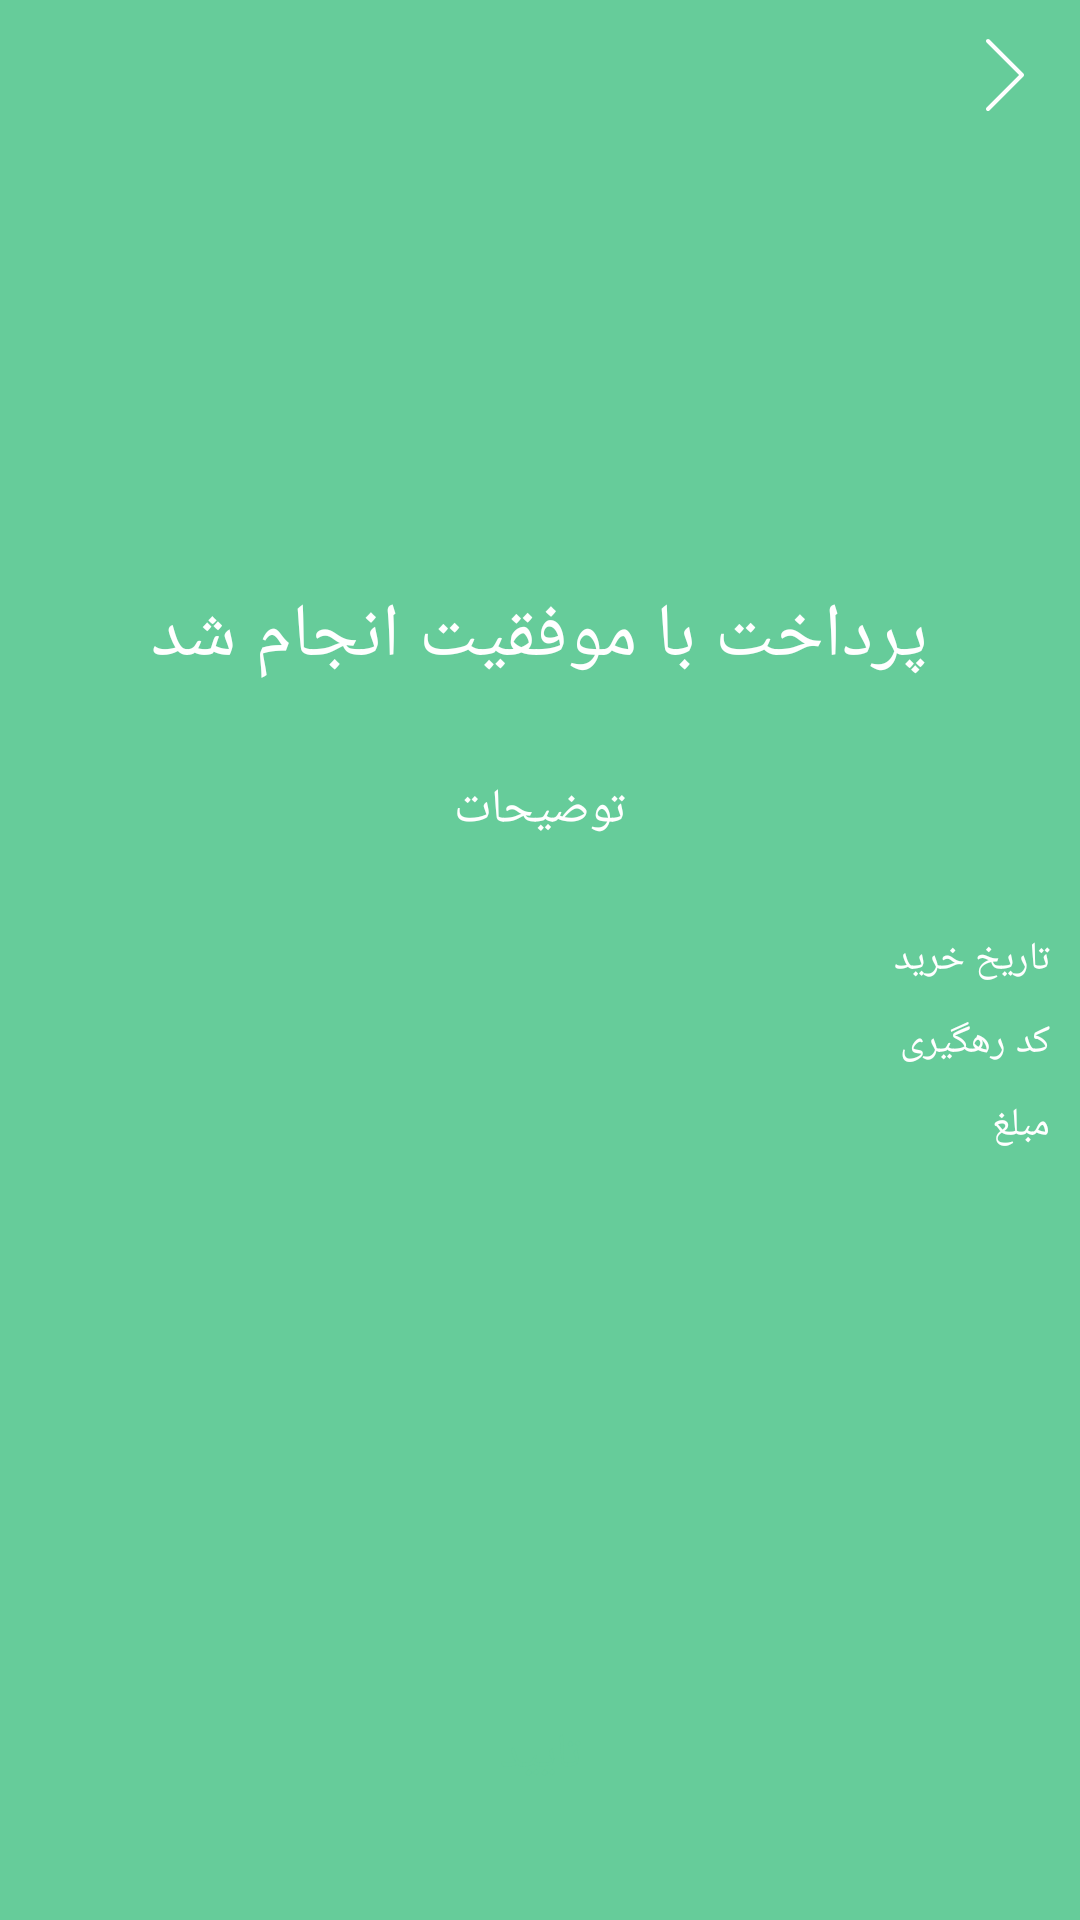

Reconstruct the res/layout file that produces this screen, plus the resources it refers to.
<!-- AndroidManifest.xml: application theme AppTheme -->
<!-- res/layout/activity_buy_description.xml -->
<?xml version="1.0" encoding="utf-8"?>
<RelativeLayout xmlns:android="http://schemas.android.com/apk/res/android"
    android:layout_width="match_parent"
    android:layout_height="match_parent"
    android:id="@+id/MainLayout"
    android:background="@color/okColor">

    <RelativeLayout
        android:layout_width="match_parent"
        android:layout_height="50sp"
        android:id="@+id/mcMenuLayout">

        <androidx.appcompat.widget.AppCompatImageView
            android:layout_width="40sp"
            android:layout_height="40sp"
            android:id="@+id/BackBtn"
            android:src="@drawable/ic_back"
            android:layout_alignParentEnd="false"
            android:scaleType="fitCenter"
            android:tint="@color/light_text"
            android:layout_marginRight="5sp"
            android:layout_alignParentRight="true"
            android:layout_centerVertical="true"
            android:padding="8sp" />
    </RelativeLayout>

    <LinearLayout
        android:layout_marginLeft="10sp"
        android:layout_marginRight="10sp"
        android:orientation="vertical"
        android:layout_width="match_parent"
        android:layout_height="match_parent"
        android:layout_below="@+id/mcMenuLayout">

        <androidx.appcompat.widget.AppCompatImageView
            android:id="@+id/abdImgIcon"
            android:layout_width="100sp"
            android:layout_height="100sp"
            android:src="@drawable/ic_success_white"
            android:layout_alignParentTop="true"
            android:layout_centerHorizontal="true"
            android:layout_marginTop="30sp"
            android:scaleType="fitCenter"
            android:layout_gravity="center_horizontal"/>

        <androidx.appcompat.widget.AppCompatTextView
            android:id="@+id/abdTxtTitle"
            android:layout_width="wrap_content"
            android:layout_height="wrap_content"
            android:textSize="25sp"
            android:gravity="right|center"
            android:text="@string/messBuySucceed"
            android:textColor="@color/light_text"
            android:layout_marginTop="15sp"
            android:layout_gravity="center_horizontal"/>

        <androidx.appcompat.widget.AppCompatTextView
            android:id="@+id/abdTxtDesc"
            android:layout_width="wrap_content"
            android:layout_height="wrap_content"
            android:textSize="16sp"
            android:gravity="right|center"
            android:text="@string/lblDesc"
            android:textColor="@color/light_text"
            android:layout_marginTop="30sp"
            android:layout_gravity="center_horizontal"/>

        <LinearLayout
            android:orientation="horizontal"
            android:layout_marginTop="20sp"
            android:layout_width="match_parent"
            android:layout_height="wrap_content">

            <LinearLayout
                android:orientation="vertical"
                android:layout_weight="1"
                android:layout_width="match_parent"
                android:layout_height="wrap_content">

                <androidx.appcompat.widget.AppCompatTextView
                    android:id="@+id/abtTxtBuyDate"
                    android:layout_width="match_parent"
                    android:layout_height="wrap_content"
                    android:textSize="13sp"
                    android:textStyle="bold"
                    android:gravity="right|center"
                    android:textColor="@color/light_text"
                    android:layout_marginTop="10sp"
                    android:layout_gravity="center_horizontal"/>

                <androidx.appcompat.widget.AppCompatTextView
                    android:id="@+id/abdTxtRefID"
                    android:layout_width="match_parent"
                    android:layout_height="wrap_content"
                    android:textSize="13sp"
                    android:textStyle="bold"
                    android:gravity="right|center"
                    android:textColor="@color/light_text"
                    android:layout_marginTop="10sp"
                    android:layout_gravity="center_horizontal"/>

                <androidx.appcompat.widget.AppCompatTextView
                    android:id="@+id/abdTxtPrice"
                    android:layout_width="match_parent"
                    android:layout_height="wrap_content"
                    android:textSize="13sp"
                    android:textStyle="bold"
                    android:gravity="right|center"
                    android:textColor="@color/light_text"
                    android:layout_marginTop="10sp"
                    android:layout_gravity="center_horizontal"/>
            </LinearLayout>

            <LinearLayout
                android:orientation="vertical"
                android:layout_weight="2"
                android:layout_width="match_parent"
                android:layout_height="wrap_content">

                <androidx.appcompat.widget.AppCompatTextView
                    android:layout_width="match_parent"
                    android:layout_height="wrap_content"
                    android:textSize="13sp"
                    android:gravity="right|center"
                    android:text="@string/lblBuyDate"
                    android:textColor="@color/light_text"
                    android:layout_marginTop="10sp"
                    android:layout_gravity="center_horizontal"/>

                <androidx.appcompat.widget.AppCompatTextView
                    android:layout_width="match_parent"
                    android:layout_height="wrap_content"
                    android:textSize="13sp"
                    android:gravity="right|center"
                    android:text="@string/lblRefCode"
                    android:textColor="@color/light_text"
                    android:layout_marginTop="10sp"
                    android:layout_gravity="center_horizontal"/>

                <androidx.appcompat.widget.AppCompatTextView
                    android:layout_width="match_parent"
                    android:layout_height="wrap_content"
                    android:textSize="13sp"
                    android:gravity="right|center"
                    android:text="@string/lblBuyPrice"
                    android:textColor="@color/light_text"
                    android:layout_marginTop="10sp"
                    android:layout_gravity="center_horizontal"/>

            </LinearLayout>
        </LinearLayout>
    </LinearLayout>

    <androidx.appcompat.widget.AppCompatTextView
        android:id="@+id/abdBtnOk"
        android:layout_centerHorizontal="true"
        android:layout_marginBottom="35sp"
        android:layout_width="150sp"
        android:layout_height="40sp"
        android:text="@string/lblConfirm"
        android:gravity="center"
        android:textSize="16sp"
        android:textColor="@color/okColor"
        android:background="@drawable/backbtn_rounded_light"
        android:layout_gravity="center"
        android:layout_alignParentBottom="true"/>

</RelativeLayout>
<!-- resources referenced by this layout -->
<resources>
  <color name="light_text">#ffffff</color>
  <color name="okColor">#66cc9a</color>
  <!-- drawable ic_back (drawable) -->
  <vector android:height="24dp" android:viewportHeight="477.2"
      android:viewportWidth="477.2" android:width="24dp" xmlns:android="http://schemas.android.com/apk/res/android">
      <path android:fillColor="#FF000000" android:pathData="M332,238.6L116.5,454.1c-5.3,5.3 -5.3,13.8 0,19.1c5.3,5.3 13.8,5.3 19.1,0l225.1,-225.1c5.3,-5.3 5.3,-13.8 0,-19.1L135.6,4c-2.6,-2.6 -6.1,-4 -9.5,-4s-6.9,1.3 -9.5,4c-5.3,5.3 -5.3,13.8 0,19.1L332,238.6z"/>
  </vector>
  <string name="lblBuyDate">تاریخ خرید</string>
  <string name="lblBuyPrice">مبلغ</string>
  <string name="lblConfirm">تایید</string>
  <string name="lblDesc">توضیحات</string>
  <string name="lblRefCode">کد رهگیری</string>
  <string name="messBuySucceed">پرداخت با موفقیت انجام شد</string>
  <style name="AppTheme" parent="Theme.AppCompat.Light.DarkActionBar">
          <item name="colorPrimary">@color/colorPrimary</item>
          <item name="colorPrimaryDark">@color/colorPrimaryDark</item>
          <item name="colorAccent">@color/colorAccent</item>
      </style>
  <color name="colorPrimary">#008577</color>
  <color name="colorPrimaryDark">#00574B</color>
  <color name="colorAccent">#D81B60</color>
</resources>
